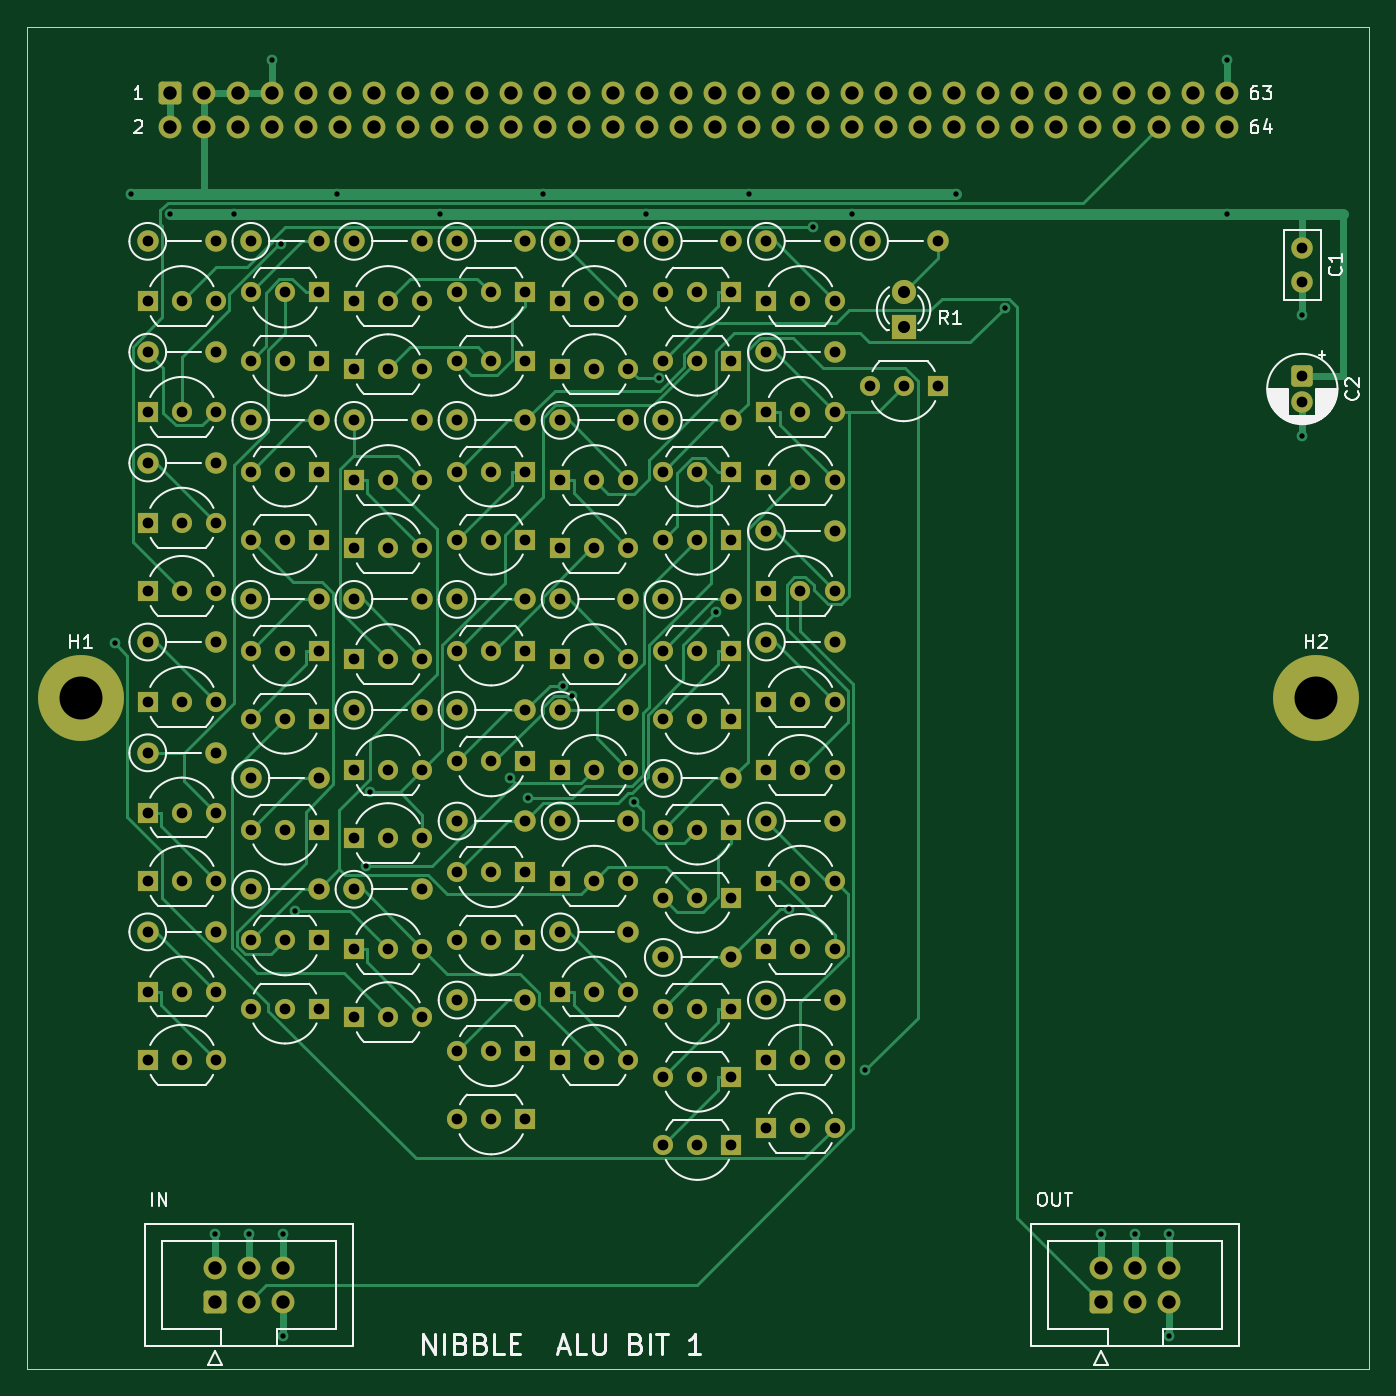
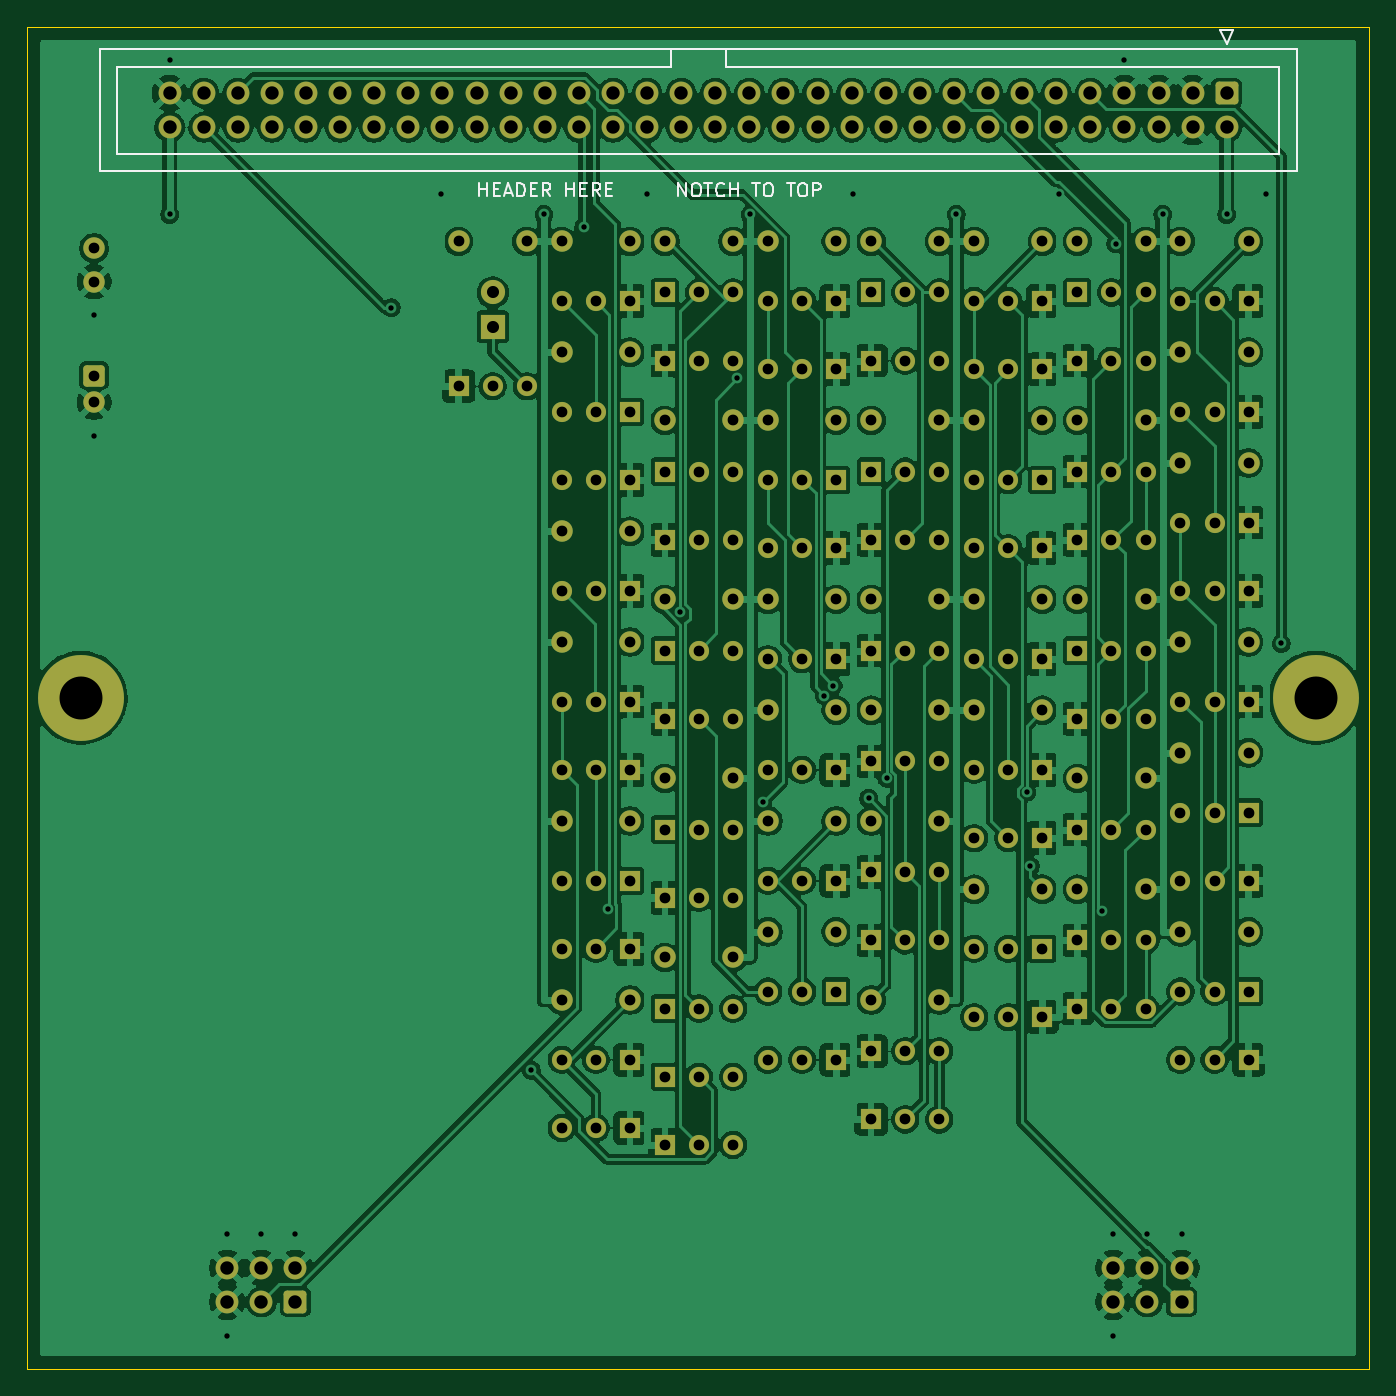
Circuit board: 10 layer files. Board 100.0 x 100.0 mm.
- bottom_copper: alu1-B_Cu.gbl (345497 bytes)
- bottom_mask: alu1-B_Mask.gbs (13149 bytes)
- paste: alu1-B_Paste.gbp (449 bytes)
- bottom_silk: alu1-B_Silkscreen.gbo (8063 bytes)
- outline: alu1-Edge_Cuts.gm1 (619 bytes)
- top_copper: alu1-F_Cu.gtl (43187 bytes)
- top_mask: alu1-F_Mask.gts (13149 bytes)
- paste: alu1-F_Paste.gtp (449 bytes)
- top_silk: alu1-F_Silkscreen.gto (54863 bytes)
- drill: alu1.drl (6170 bytes)

=== bottom_copper: alu1-B_Cu.gbl (345497 bytes, source omitted) ===
=== bottom_mask: alu1-B_Mask.gbs (13149 bytes, source omitted) ===
=== paste: alu1-B_Paste.gbp ===
%TF.GenerationSoftware,KiCad,Pcbnew,10.0.5*%
%TF.CreationDate,2026-10-01T11:18:05-04:00*%
%TF.ProjectId,alu1,616c7531-2e6b-4696-9361-645f70636258,rev?*%
%TF.SameCoordinates,Original*%
%TF.FileFunction,Paste,Bot*%
%TF.FilePolarity,Positive*%
%FSLAX46Y46*%
G04 Gerber Fmt 4.6, Leading zero omitted, Abs format (unit mm)*
G04 Created by KiCad (PCBNEW 10.0.5) date 2026-10-01 11:18:05*
%MOMM*%
%LPD*%
G01*
G04 APERTURE LIST*
G04 APERTURE END LIST*
M02*

=== bottom_silk: alu1-B_Silkscreen.gbo (8063 bytes, source omitted) ===
=== outline: alu1-Edge_Cuts.gm1 ===
%TF.GenerationSoftware,KiCad,Pcbnew,10.0.5*%
%TF.CreationDate,2026-10-01T11:18:05-04:00*%
%TF.ProjectId,alu1,616c7531-2e6b-4696-9361-645f70636258,rev?*%
%TF.SameCoordinates,Original*%
%TF.FileFunction,Profile,NP*%
%FSLAX46Y46*%
G04 Gerber Fmt 4.6, Leading zero omitted, Abs format (unit mm)*
G04 Created by KiCad (PCBNEW 10.0.5) date 2026-10-01 11:18:05*
%MOMM*%
%LPD*%
G01*
G04 APERTURE LIST*
%TA.AperFunction,Profile*%
%ADD10C,0.100000*%
%TD*%
G04 APERTURE END LIST*
D10*
X0Y0D02*
X100000000Y0D01*
X0Y-100000000D02*
X0Y0D01*
X100000000Y0D02*
X100000000Y-100000000D01*
X100000000Y-100000000D02*
X0Y-100000000D01*
M02*

=== top_copper: alu1-F_Cu.gtl (43187 bytes, source omitted) ===
=== top_mask: alu1-F_Mask.gts (13149 bytes, source omitted) ===
=== paste: alu1-F_Paste.gtp ===
%TF.GenerationSoftware,KiCad,Pcbnew,10.0.5*%
%TF.CreationDate,2026-10-01T11:18:05-04:00*%
%TF.ProjectId,alu1,616c7531-2e6b-4696-9361-645f70636258,rev?*%
%TF.SameCoordinates,Original*%
%TF.FileFunction,Paste,Top*%
%TF.FilePolarity,Positive*%
%FSLAX46Y46*%
G04 Gerber Fmt 4.6, Leading zero omitted, Abs format (unit mm)*
G04 Created by KiCad (PCBNEW 10.0.5) date 2026-10-01 11:18:05*
%MOMM*%
%LPD*%
G01*
G04 APERTURE LIST*
G04 APERTURE END LIST*
M02*

=== top_silk: alu1-F_Silkscreen.gto (54863 bytes, source omitted) ===
=== drill: alu1.drl (6170 bytes, source omitted) ===
